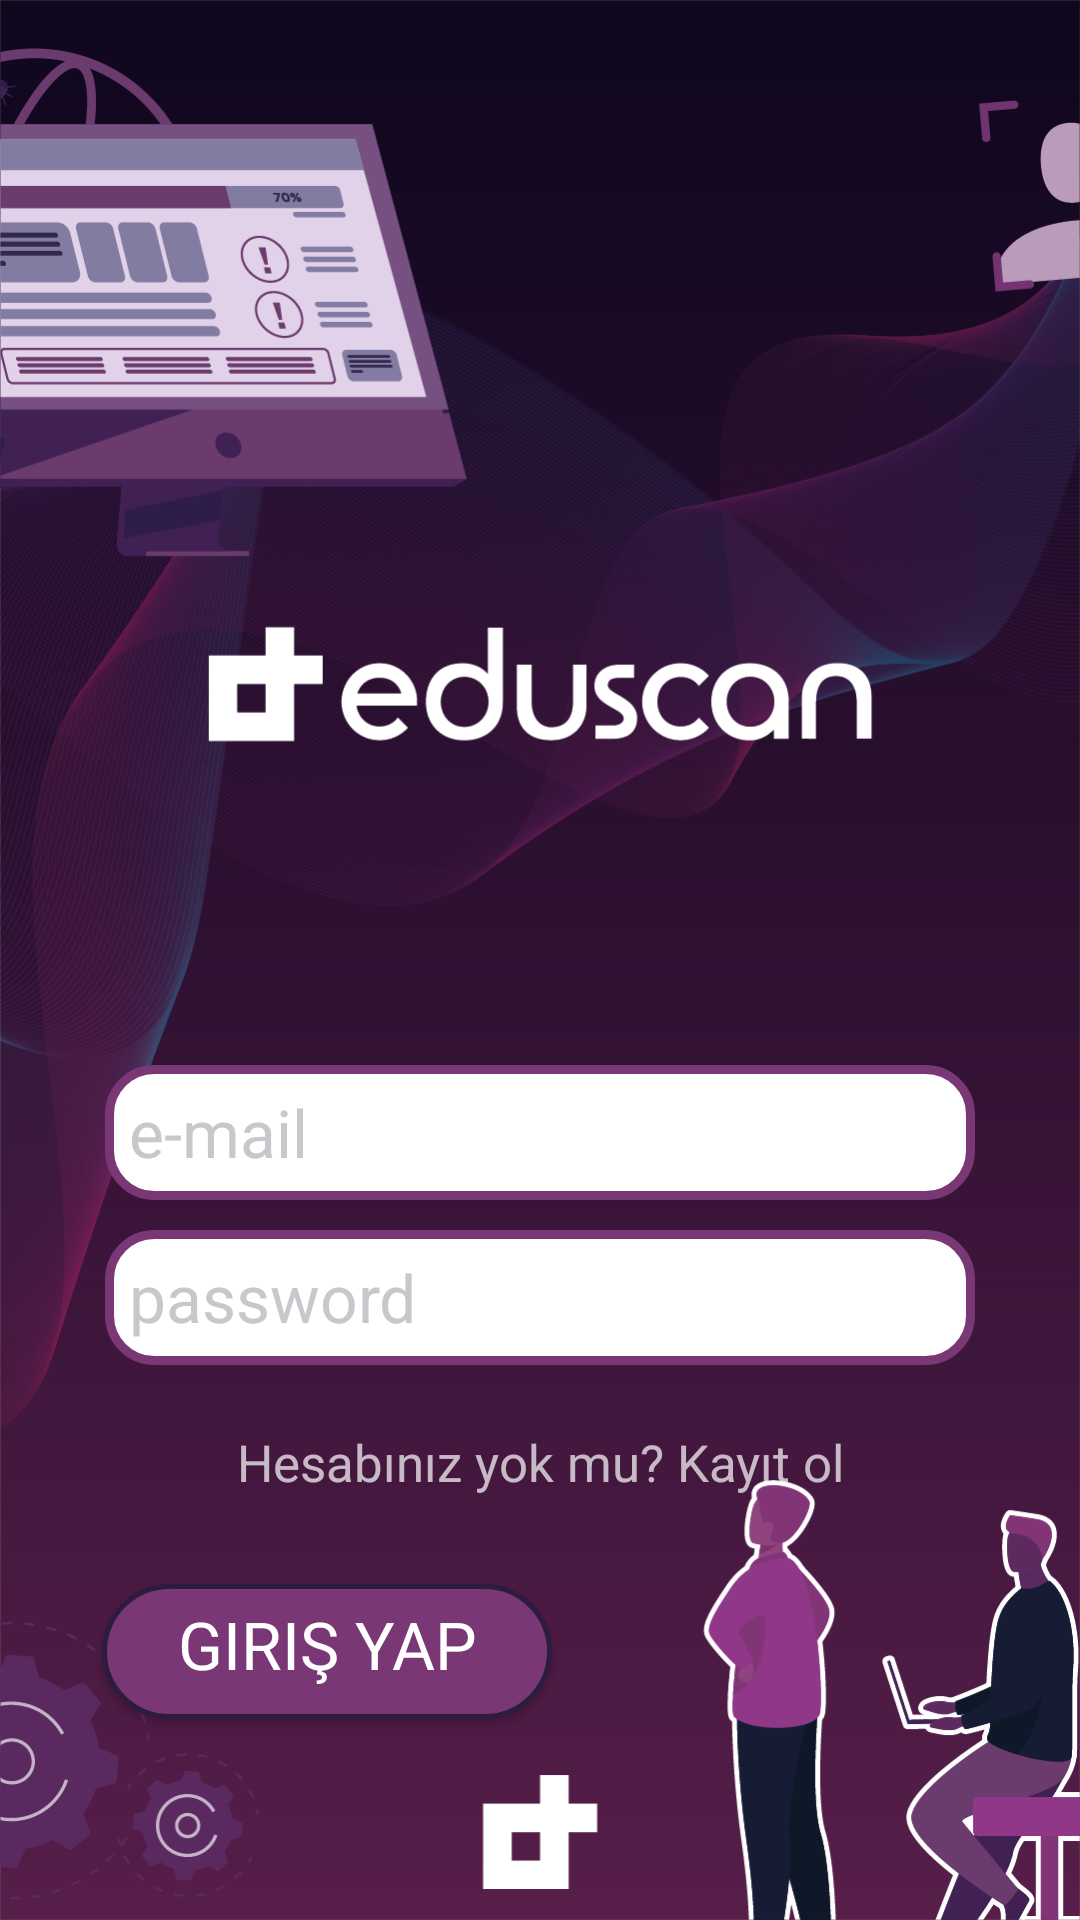

Write the Android layout XML for this screen, with the resource values it uses.
<!-- AndroidManifest.xml: application theme Theme.User_manager_v1 -->
<!-- res/layout/activity_sign_in.xml -->
<?xml version="1.0" encoding="utf-8"?>
<androidx.constraintlayout.widget.ConstraintLayout xmlns:android="http://schemas.android.com/apk/res/android"
    xmlns:app="http://schemas.android.com/apk/res-auto"
    xmlns:tools="http://schemas.android.com/tools"
    android:layout_width="match_parent"
    android:layout_height="match_parent"
    tools:context=".SignInActivity"
    android:padding="10dp"
    android:background="@drawable/login_pg_background">
    <LinearLayout
        android:id="@+id/linearLayout"
        android:layout_width="match_parent"
        android:layout_height="wrap_content"
        android:layout_marginTop="340dp"
        android:padding="5dp"
        android:layout_marginLeft="20dp"
        android:layout_marginRight="20dp"
        android:orientation="vertical"
        app:layout_constraintEnd_toEndOf="parent"
        app:layout_constraintHorizontal_bias="0.0"
        app:layout_constraintStart_toStartOf="parent"
        app:layout_constraintTop_toTopOf="parent"
        app:layout_editor_absoluteX="10dp">

        <LinearLayout
            android:layout_width="match_parent"
            android:layout_height="wrap_content"
            android:orientation="vertical">

            <EditText
                android:id="@+id/emailSignIn"
                android:layout_width="match_parent"
                android:layout_height="45dp"

                android:background="@drawable/input_fild_bcg"
                android:hint="e-mail"
                android:inputType="text"
                android:paddingLeft="8dp"
                android:textColor="@color/gri"
                android:textSize="22sp"
                tools:ignore="Suspicious0dp"
                android:textColorHint="@color/gri"
                />

            <EditText
                android:id="@+id/passwordSignIn"
                android:layout_width="match_parent"
                android:layout_height="45dp"
                android:layout_weight="1"
                android:layout_marginTop="10dp"
                android:background="@drawable/input_fild_bcg"
                android:hint="password"
                android:inputType="text"
                android:paddingLeft="8dp"
                android:textColor="@color/gri"
                android:textSize="22sp"
                android:textColorHint="@color/gri"
                />
        </LinearLayout>
    </LinearLayout>
    <TextView
        android:layout_width="match_parent"
        android:layout_height="wrap_content"
        android:layout_marginTop="16dp"
        android:onClick="GoToSignUpAct"
        android:text="@string/go_yo_signUp"
        android:textAlignment="center"
        android:textSize="17sp"
        app:layout_constraintEnd_toEndOf="parent"
        app:layout_constraintHorizontal_bias="0.0"
        app:layout_constraintStart_toStartOf="parent"
        app:layout_constraintTop_toBottomOf="@+id/linearLayout" />

    <Button
        android:id="@+id/sign_in_btn"
        android:layout_width="150dp"
        android:layout_height="45dp"
        android:layout_marginLeft="20dp"
        android:layout_marginTop="68dp"
        android:layout_marginRight="10dp"
        android:background="@drawable/main_btn_styling"
        android:fontFamily="@font/montserrat_extrabold"

        android:paddingBottom="5dp"
        android:text="Giriş Yap"
        android:textColor="@color/beyaz"
        android:textSize="22sp"
        app:layout_constraintEnd_toEndOf="parent"
        app:layout_constraintHorizontal_bias="0.024"
        app:layout_constraintStart_toStartOf="parent"
        app:layout_constraintTop_toBottomOf="@+id/linearLayout" />


</androidx.constraintlayout.widget.ConstraintLayout>
<!-- resources referenced by this layout -->
<resources>
  <color name="beyaz">#ffffff</color>
  <color name="gri">#C7C8CC</color>
  <!-- drawable input_fild_bcg (drawable) -->
  <?xml version="1.0" encoding="utf-8"?>
  <shape android:shape="rectangle" xmlns:android="http://schemas.android.com/apk/res/android">
      <corners android:radius="15dp"/>
      <solid android:color="@color/beyaz"/>
      <stroke android:color="@color/acikmor" android:width="3dp"/>
  </shape>
  <!-- drawable login_pg_background: webp bitmap (drawable, 500234 bytes) -->
  <!-- drawable main_btn_styling (drawable) -->
  <?xml version="1.0" encoding="utf-8"?>
  <shape xmlns:android="http://schemas.android.com/apk/res/android">
  
      <corners android:radius="30dp"/>
      <solid android:color="@color/acikmor"/>
      <stroke android:color="@color/koyu_mor" android:width="1.5dp"/>
  
  </shape>
  <string name="go_yo_signUp">Hesabınız yok mu? Kayıt ol</string>
  <style name="Theme.User_manager_v1" parent="Base.Theme.User_manager_v1" />
  <color name="acikmor">#793875</color>
  <color name="koyu_mor">#2c1c3e</color>
  <style name="Base.Theme.User_manager_v1" parent="Theme.AppCompat.NoActionBar">
          
          
      </style>
</resources>
